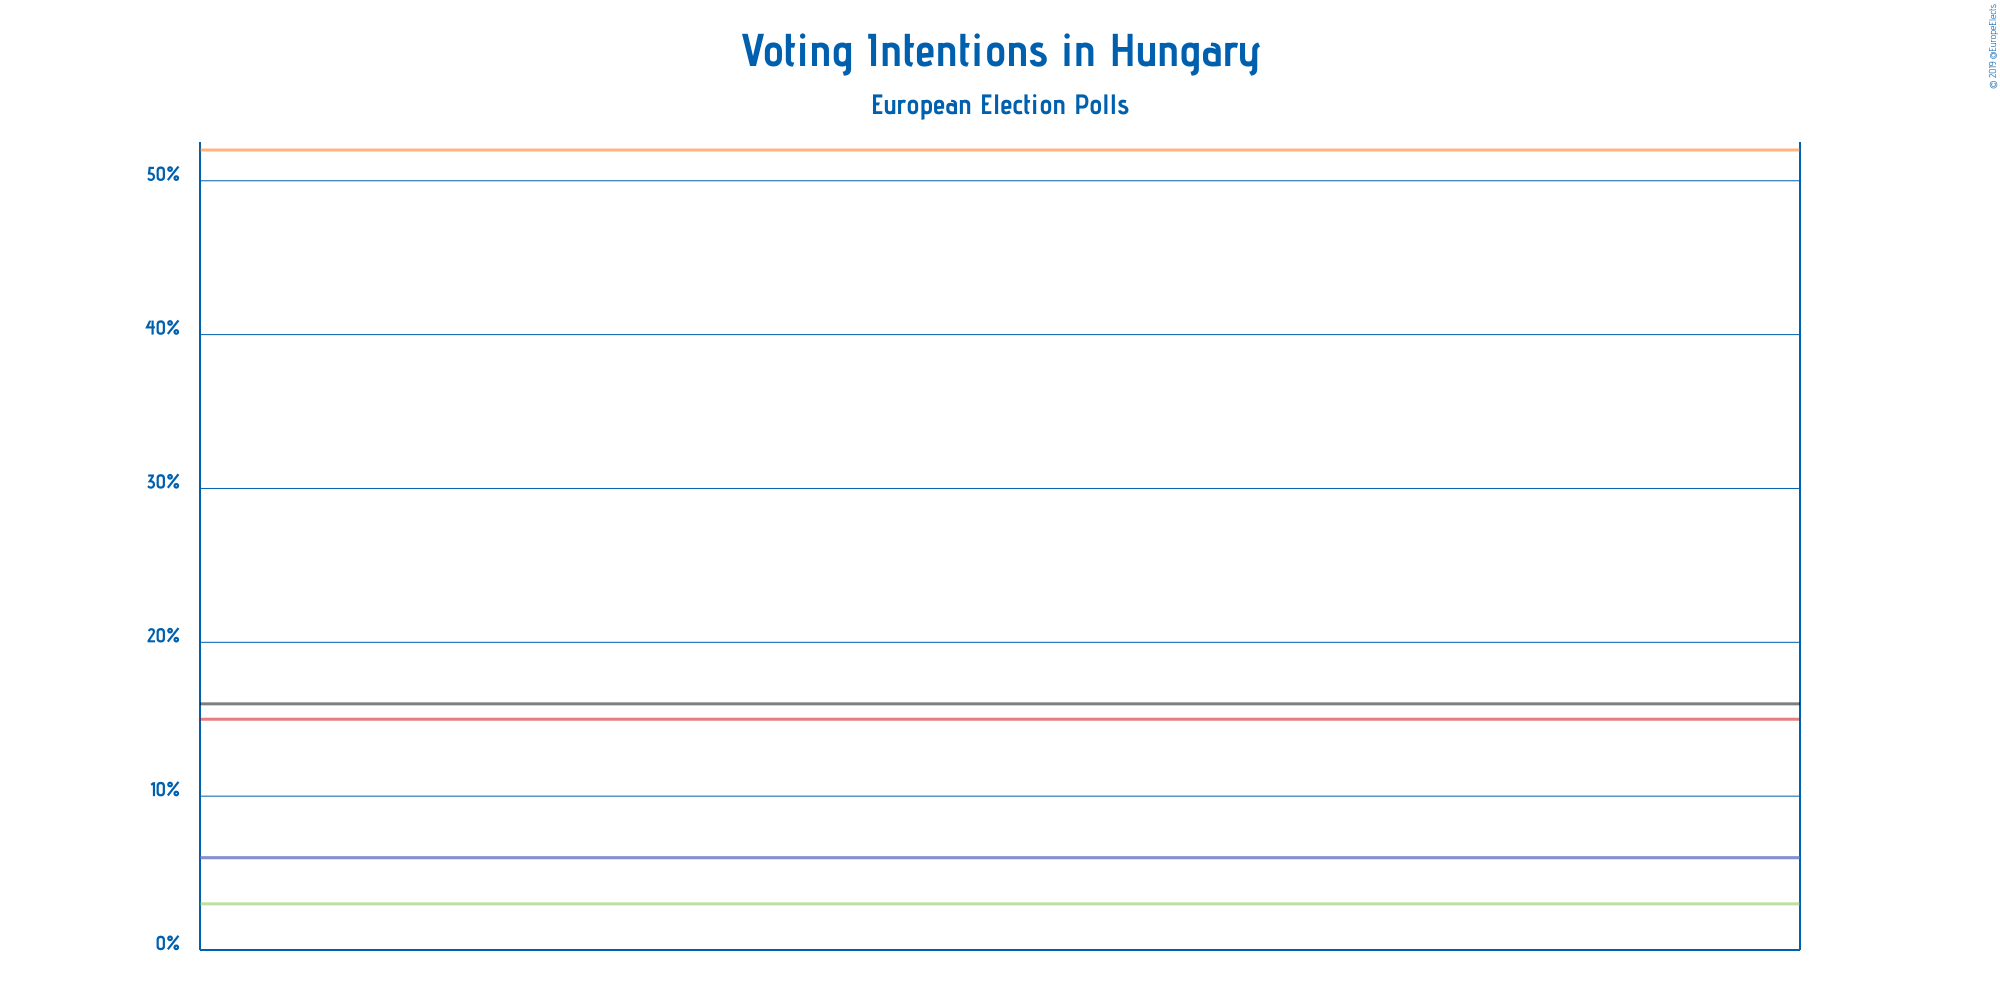

Source data for this figure (header and first rows):
Polling Firm, Commissioners, Fieldwork Start, Fieldwork End, Scope, Sample Size, Sample Size Qualification, Participation, Precision, Fidesz–KDNP, Jobbik, MSZP–Párbeszéd, DK, LMP, MM, MKKP, Mi Hazánk Mozgalom, Együtt, MSZP, Párbeszéd, MLP, Other
Publicus Research, , 2019-03-13, 2019-03-20, European, 1001, Provided, Not Available, 1%, 52%, 16%, 15%, 6%, 3%, 6%, Not Available, Not Available, Not Available, Not Available, Not Available, Not Available, Not Available
